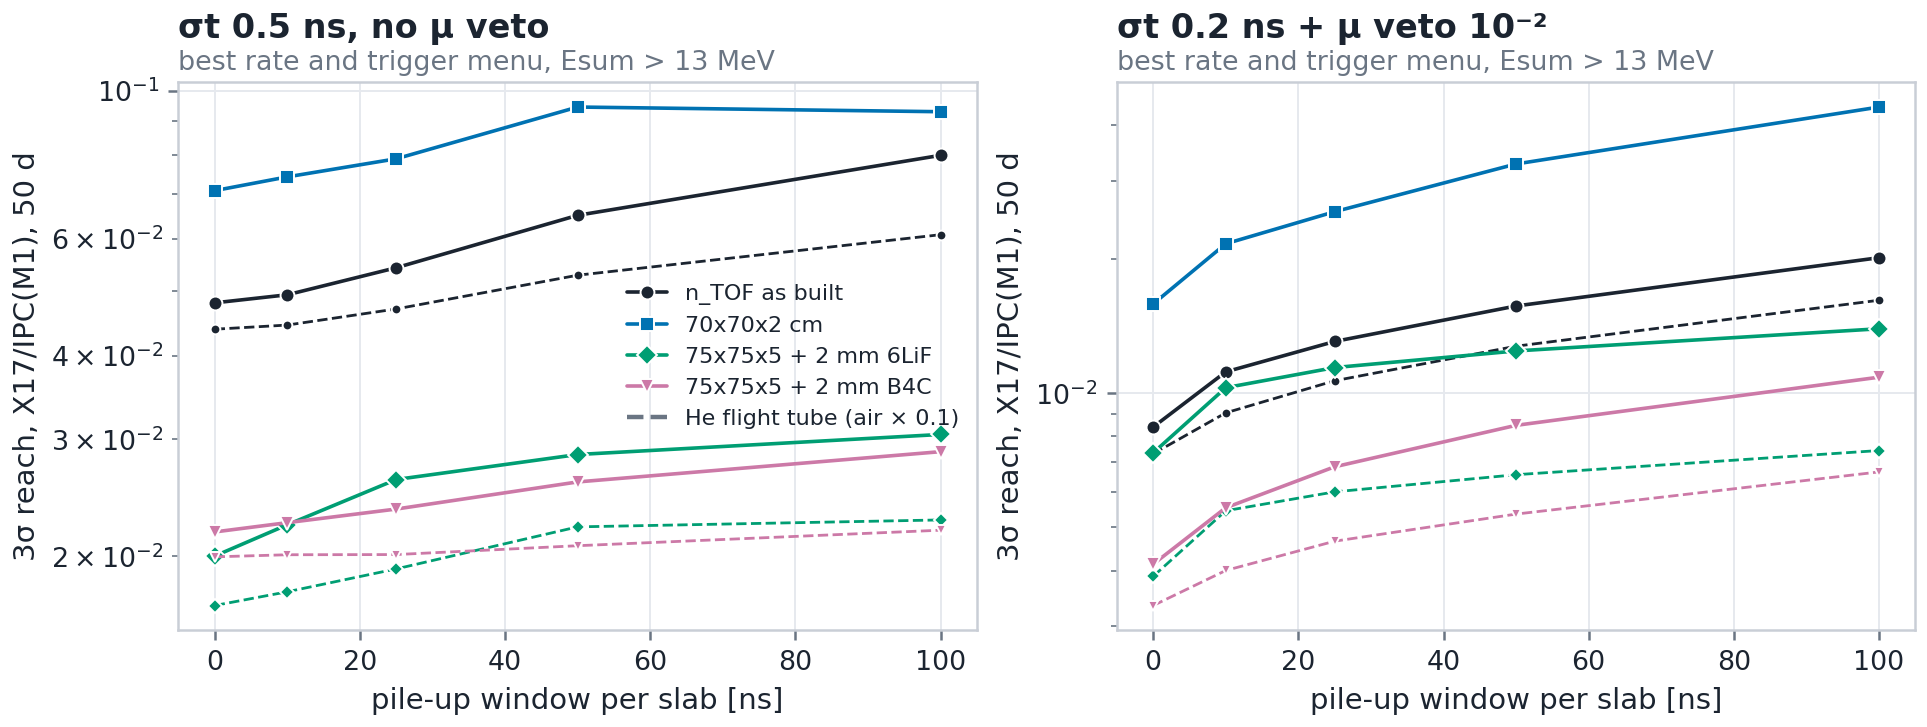

The table this chart was drawn from, first rows:
geom, air, scen, gate_ns, menu, ecut, R_best, reach3, X17_ref, IPC, He3ng, ACC, COS, WALL, mm_occ, mu_pu, trig_sipm2_hz, trig_strict_hz
asbuilt, 1.0, base, 0.0, sipm2, 13.0, 19000000000, 0.0518, 1053, 14545, 1066, 86440, 1151834, 0.0, 0.2944, 0.0, 16968, 269.9
asbuilt, 1.0, base, 0.0, strict, 13.0, 19000000000, 0.04804, 687.6, 8486, 132.7, 62850, 347621, 0.0, 0.2944, 0.0, 16968, 269.9
asbuilt, 1.0, base, 10.0, sipm2, 13.0, 19000000000, 0.05462, 1066, 14721, 1093, 113093, 1159423, 132886, 0.2944, 0.01553, 16968, 269.9
asbuilt, 1.0, base, 10.0, strict, 13.0, 19000000000, 0.0494, 690, 8529, 139.5, 73032, 347728, 40993, 0.2944, 0.01553, 16968, 269.9
asbuilt, 1.0, base, 25.0, sipm2, 13.0, 19000000000, 0.05925, 1081, 14978, 1134, 156448, 1170744, 369713, 0.2944, 0.03883, 16968, 269.9
asbuilt, 1.0, base, 25.0, strict, 13.0, 19000000000, 0.05424, 693.1, 8588, 149.9, 88892, 347889, 107116, 0.2944, 0.03883, 16968, 269.9
asbuilt, 1.0, base, 50.0, sipm2, 13.0, 19000000000, 0.06733, 1110, 15387, 1205, 238172, 1189415, 871533, 0.2944, 0.07766, 16968, 269.9
asbuilt, 1.0, base, 50.0, strict, 13.0, 13698400752, 0.06503, 591.8, 7338, 134, 52523, 348006, 114947, 0.2122, 0.05599, 10958, 171.3
asbuilt, 1.0, base, 100.0, sipm2, 13.0, 13698400752, 0.08001, 961.9, 13332, 1079, 166706, 1205714, 1035338, 0.2122, 0.112, 10958, 171.3
asbuilt, 1.0, base, 100.0, strict, 13.0, 9876114903, 0.08566, 483.1, 5985, 116.7, 32226, 348172, 124943, 0.153, 0.08073, 7237, 111.4
asbuilt, 1.0, timing, 0.0, sipm2, 13.0, 9876114903, 0.008399, 727.2, 10071, 734.8, 5605, 363.9, 0.0, 0.153, 0.0, 7237, 111.4
asbuilt, 1.0, timing, 0.0, strict, 13.0, 9876114903, 0.009547, 474.3, 5859, 91.49, 4076, 106.5, 0.0, 0.153, 0.0, 7237, 111.4
asbuilt, 1.0, timing, 10.0, sipm2, 13.0, 5133560294, 0.01324, 439.2, 6069, 445.5, 1638, 365, 9179, 0.07954, 0.004196, 3334, 50.09
asbuilt, 1.0, timing, 10.0, strict, 13.0, 7120367359, 0.01117, 372.4, 4608, 73.22, 2246, 106.6, 5650, 0.1103, 0.00582, 4873, 74.01
asbuilt, 1.0, timing, 25.0, sipm2, 13.0, 3701135063, 0.01751, 331.5, 4582, 337.6, 903.5, 365.9, 12130, 0.05734, 0.007564, 2311, 34.41
asbuilt, 1.0, timing, 25.0, strict, 13.0, 5133560294, 0.01307, 285.9, 3533, 56.99, 1221, 106.7, 7409, 0.07954, 0.01049, 3334, 50.09
asbuilt, 1.0, timing, 50.0, sipm2, 13.0, 2668401649, 0.02269, 247.6, 3423, 252.7, 496.9, 366.7, 12818, 0.04134, 0.01091, 1618, 23.93
asbuilt, 1.0, timing, 50.0, strict, 13.0, 3701135063, 0.01571, 216.1, 2665, 43.59, 662.7, 106.8, 7771, 0.05734, 0.01513, 2311, 34.41
asbuilt, 1.0, timing, 100.0, sipm2, 13.0, 1923833429, 0.0304, 182.6, 2534, 187.9, 279.1, 367.9, 13637, 0.02981, 0.01573, 1141, 16.79
asbuilt, 1.0, timing, 100.0, strict, 13.0, 2668401649, 0.02016, 160.8, 1997, 33.14, 365.6, 106.9, 8184, 0.04134, 0.02181, 1618, 23.93
P2, 1.0, base, 0.0, sipm2, 13.0, 19000000000, 0.07082, 679.5, 7483, 78.93, 186363, 661068, 0.0, 0.3142, 0.0, 30153, 1145
P2, 1.0, base, 0.0, strict, 13.0, 19000000000, 0.07153, 668.4, 7203, 39.97, 181001, 642836, 0.0, 0.3142, 0.0, 30153, 1145
P2, 1.0, base, 10.0, sipm2, 13.0, 13698400752, 0.07427, 598.9, 6609, 91.33, 124999, 668908, 47209, 0.2266, 0.01353, 19553, 725.9
P2, 1.0, base, 10.0, strict, 13.0, 19000000000, 0.0787, 694.1, 7514, 67.33, 238275, 653132, 35644, 0.3142, 0.01876, 30153, 1145
P2, 1.0, base, 25.0, sipm2, 13.0, 13698400752, 0.08609, 629.1, 6917, 127.4, 169737, 680716, 132345, 0.2266, 0.03382, 19553, 725.9
P2, 1.0, base, 25.0, strict, 13.0, 13698400752, 0.07906, 617.1, 6614, 77.02, 148623, 661415, 47867, 0.2266, 0.03382, 19553, 725.9
P2, 1.0, base, 50.0, sipm2, 13.0, 13698400752, 0.09924, 673.2, 7402, 190.3, 251472, 700507, 315596, 0.2266, 0.06764, 19553, 725.9
P2, 1.0, base, 50.0, strict, 13.0, 13698400752, 0.09456, 659.9, 7044, 121.4, 207242, 680070, 102784, 0.2266, 0.06764, 19553, 725.9
P2, 1.0, base, 100.0, sipm2, 13.0, 9876114903, 0.1222, 579.7, 6378, 203.3, 172257, 718112, 378320, 0.1633, 0.09753, 12961, 471.4
P2, 1.0, base, 100.0, strict, 13.0, 13698400752, 0.09304, 747.8, 7983, 215.4, 336798, 717586, 234493, 0.2266, 0.1353, 19553, 725.9
P2, 1.0, timing, 0.0, sipm2, 13.0, 7120367359, 0.01622, 379.6, 4137, 43.82, 6282, 184.5, 0.0, 0.1178, 0.0, 8754, 312.8
P2, 1.0, timing, 0.0, strict, 13.0, 7120367359, 0.01587, 373.3, 3989, 22.19, 6101, 145.7, 0.0, 0.1178, 0.0, 8754, 312.8
P2, 1.0, timing, 10.0, sipm2, 13.0, 3701135063, 0.02615, 222.5, 2418, 27.9, 1829, 185.2, 3247, 0.06121, 0.003655, 4169, 145.2
P2, 1.0, timing, 10.0, strict, 13.0, 5133560294, 0.02167, 291, 3121, 20.26, 3439, 146.4, 2524, 0.08491, 0.00507, 6004, 211.5
P2, 1.0, timing, 25.0, sipm2, 13.0, 1387023226, 0.03592, 89.86, 988.5, 11.23, 255.7, 185.2, 1138, 0.02294, 0.003424, 1466, 50
P2, 1.0, timing, 25.0, strict, 13.0, 2668401649, 0.02557, 164.5, 1763, 11.95, 951, 146.6, 1710, 0.04413, 0.006588, 2923, 100.9
P2, 1.0, timing, 50.0, sipm2, 13.0, 2668401649, 0.04322, 169.2, 1842, 25.45, 1132, 187, 8939, 0.04413, 0.01318, 2923, 100.9
P2, 1.0, timing, 50.0, strict, 13.0, 2668401649, 0.03273, 166.8, 1783, 14.26, 1046, 147.4, 3472, 0.04413, 0.01318, 2923, 100.9
P2, 1.0, timing, 100.0, sipm2, 13.0, 1923833429, 0.05864, 127.2, 1389, 20.93, 647.3, 188.1, 9609, 0.03182, 0.019, 2064, 70.77
P2, 1.0, timing, 100.0, strict, 13.0, 1923833429, 0.04393, 124.6, 1341, 12.05, 588.1, 148.2, 3656, 0.03182, 0.019, 2064, 70.77
P5L, 1.0, base, 0.0, sipm2, 13.0, 19000000000, 0.02001, 4747, 58309, 3308, 280474, 2127377, 1279486, 0.2742, 0.0, 22039, 709.1
P5L, 1.0, base, 0.0, strict, 13.0, 19000000000, 0.02618, 4038, 42085, 1103, 261877, 1821866, 1279486, 0.2742, 0.0, 22039, 709.1
P5L, 1.0, base, 10.0, sipm2, 13.0, 19000000000, 0.0223, 4777, 58759, 3445, 406632, 2131715, 1792306, 0.2742, 0.02228, 22039, 709.1
P5L, 1.0, base, 10.0, strict, 13.0, 19000000000, 0.02654, 4053, 42220, 1136, 309166, 1822021, 1383650, 0.2742, 0.02228, 22039, 709.1
P5L, 1.0, base, 25.0, sipm2, 13.0, 19000000000, 0.02608, 4831, 59394, 3652, 614350, 2138105, 2776744, 0.2742, 0.0557, 22039, 709.1
P5L, 1.0, base, 25.0, strict, 13.0, 19000000000, 0.02684, 4078, 42398, 1185, 381857, 1822251, 1539489, 0.2742, 0.0557, 22039, 709.1
P5L, 1.0, base, 50.0, sipm2, 13.0, 13698400752, 0.03074, 4082, 50479, 3196, 406356, 2142725, 2647931, 0.1977, 0.08032, 14744, 469.8
P5L, 1.0, base, 50.0, strict, 13.0, 19000000000, 0.02843, 4116, 42843, 1267, 507653, 1822618, 1796474, 0.2742, 0.1114, 22039, 709.1
P5L, 1.0, base, 100.0, sipm2, 13.0, 9876114903, 0.03857, 3320, 40978, 2723, 282334, 2149259, 2718820, 0.1425, 0.1158, 10034, 317.2
P5L, 1.0, base, 100.0, strict, 13.0, 19000000000, 0.03048, 4196, 43658, 1432, 775496, 1823295, 2301030, 0.2742, 0.2228, 22039, 709.1
P5L, 1.0, timing, 0.0, sipm2, 13.0, 13698400752, 0.007349, 3983, 48968, 2780, 34989, 1147, 922469, 0.1977, 0.0, 14744, 469.8
P5L, 1.0, timing, 0.0, strict, 13.0, 13698400752, 0.009526, 3391, 35356, 927, 32669, 583.4, 922469, 0.1977, 0.0, 14744, 469.8
P5L, 1.0, timing, 10.0, sipm2, 13.0, 9876114903, 0.01029, 3222, 39542, 2286, 22362, 1150, 796249, 0.1425, 0.01158, 10034, 317.2
P5L, 1.0, timing, 10.0, strict, 13.0, 13698400752, 0.01065, 3401, 35392, 946.7, 36912, 583.8, 976564, 0.1977, 0.01606, 14744, 469.8
P5L, 1.0, timing, 25.0, sipm2, 13.0, 7120367359, 0.01292, 2523, 30964, 1815, 13428, 1153, 658291, 0.1027, 0.02088, 6925, 217.5
P5L, 1.0, timing, 25.0, strict, 13.0, 13698400752, 0.01142, 3415, 35597, 976.2, 43387, 584.3, 1057787, 0.1977, 0.04016, 14744, 469.8
P5L, 1.0, timing, 50.0, sipm2, 13.0, 3701135063, 0.01632, 1446, 17836, 1043, 3672, 1153, 346256, 0.0534, 0.0217, 3400, 105.9
P5L, 1.0, timing, 50.0, strict, 13.0, 9876114903, 0.01245, 2758, 28724, 803.5, 25077, 584.7, 805541, 0.1425, 0.05791, 10034, 317.2
P5L, 1.0, timing, 100.0, sipm2, 13.0, 2668401649, 0.02123, 1079, 13268, 787.7, 2180, 1156, 285377, 0.0385, 0.03129, 2408, 74.74
P5L, 1.0, timing, 100.0, strict, 13.0, 9876114903, 0.01396, 2786, 29003, 861.1, 33580, 585.9, 944303, 0.1425, 0.1158, 10034, 317.2
... 80 more rows
